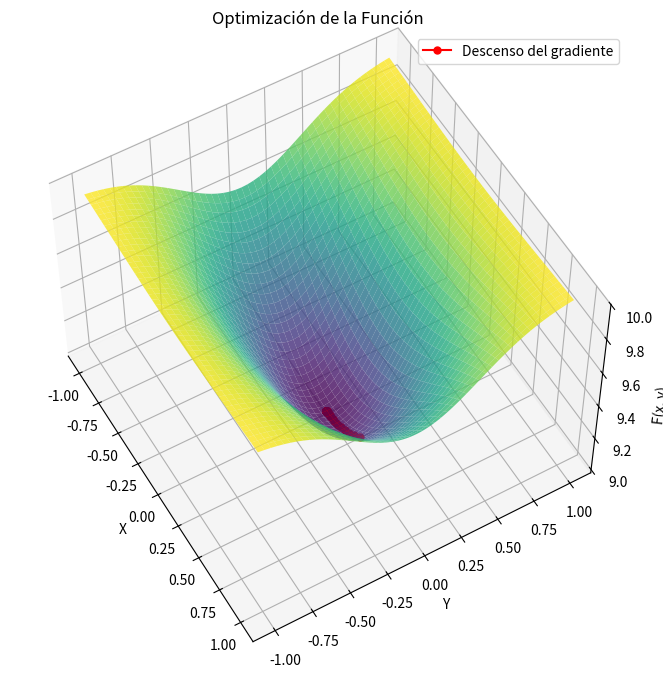

Write the Python code that produced this figure.
# -*- coding: utf-8 -*-
"""Práctica 3 - Parte 1.ipynb

Automatically generated by Colaboratory.

Original file is located at
    https://colab.research.google.com/<link-removed>
"""

import numpy as np
import matplotlib.pyplot as plt

# Definición de la función
def objective_function(x, y):
    return 10 - np.exp(-(x**2 + 3*y**2))

#Derivadas de la función
def deriv_X(x, y):
    return 2 * x * np.exp(-x**2 - 3 * y**2)

def deriv_Y(x, y):
    return 6 * y * np.exp(-x**2 - 3 * y**2)

# Algoritmo de descenso del gradiente
def gradient_descent(objective, deriv_X, deriv_Y, limitation, iterations, learning_rate):
    # Listas para rastrear soluciones y puntajes
    solutions_x, solutions_y, scores = [], [], []

    # Generar un punto inicial aleatorio dentro de los límites
    initial_point = limitation[:, 0] + np.random.rand(2) * (limitation[:, 1] - limitation[:, 0])
    x, y = initial_point

    # Ejecutar el descenso de gradiente
    for i in range(iterations):
        # Calcular las derivadas parciales en el punto actual
        gradient_x = deriv_X(x, y)
        gradient_y = deriv_Y(x, y)

        # Actualizar los valores de x e y utilizando el descenso del gradiente
        x -= learning_rate * gradient_x
        y -= learning_rate * gradient_y

        # Evaluar el punto candidato en la función objetivo
        score = objective(x, y)

        # Almacenar la solución y el puntaje
        solutions_x.append(x)
        solutions_y.append(y)
        scores.append(score)

    return solutions_x, solutions_y, scores

def graph(sol_X, sol_Y, scores):
    # Crear una malla para la superficie tridimensional
    x_values = np.linspace(-1, 1, 400)
    y_values = np.linspace(-1, 1, 400)
    X, Y = np.meshgrid(x_values, y_values)
    Z = objective_function(X, Y) # Calcular los valores Z basados en la función objetivo

    fig = plt.figure(figsize=(10, 8))
    ax = fig.add_subplot(111, projection='3d')
    ax.plot_surface(X, Y, Z, cmap='viridis', alpha=0.8)
    ax.set_xlabel('X')
    ax.set_ylabel('Y')
    ax.set_zlabel('F(x, y)')
    ax.set_title('Optimización de la Función')
    ax.view_init(elev=55, azim=-30)

    ax.plot(sol_X, sol_Y, scores, marker='o', linestyle='-', color='red', markersize=5, label='Descenso del gradiente')

    ax.legend()

    plt.show()

# Parámetros iniciales
limitation = np.array([[-1.0, 1.0], [-1.0, 1.0]])
learning_rate = 0.1
iterations = 100

# Optimización usando descenso del gradiente
solutions_x, solutions_y, scores = gradient_descent(objective_function, deriv_X, deriv_Y, limitation, iterations, learning_rate)

# Visualización
graph(solutions_x, solutions_y, scores)